Run: headless pygame with SDL's dummy video driver; simulated clock (each Clock.tick advances the game by its frame time, no real sleeping); random seed 0; keys injected as events and as key.get_pressed() state; no mouse input.
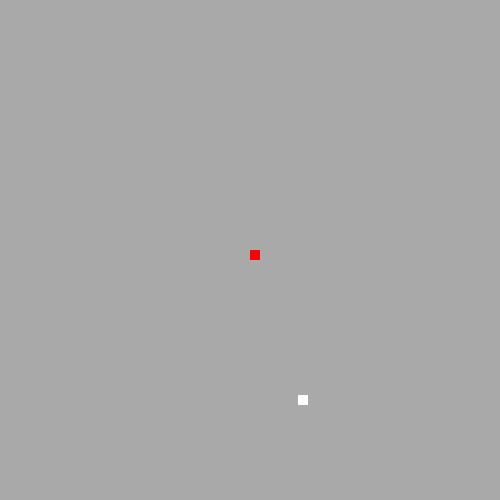
Frame 1 of 4 · flips 1–60 · no input
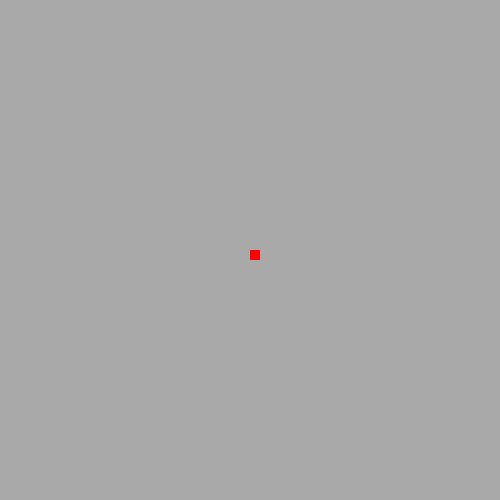
Frame 2 of 4 · flips 61–180 · tapped SPACE, RETURN · held RIGHT (→), D
Frame 3 of 4 · flips 181–300 · held DOWN (↓), S · screen unchanged from frame 2, image omitted
Frame 4 of 4 · flips 301–420 · held LEFT (←), A, UP (↑), W · screen same as frame 1, image omitted

The pygame program that drew these frames:

import pygame
from random import randint

white = (255, 255, 255)
red = (255, 0, 0)
gray = (169,169,169)
black = (0, 0, 0)

window_width = 500
window_height = 500

fps = 30
clock = pygame.time.Clock()

object_y = 240
object_x = 240
player_x = 250
player_y = 250

player_width = 10
player_hight = 10
object_width = 10
object_hight = 10

Game_on = True


# Classes and functions

class Player:
    def __init__(self):
        self.x = 0
        self.y = 0
        self.y_speed = 0
        self.x_speed = 0
        self.health = 100
        self.hunger = 50
    
    def health_system(self):
        self.hunger -= .1
        if self.hunger <= 0:
            hunger = 0
            health -= 1

player = Player()

def movement_controller():
    keys = pygame.key.get_pressed()

    if keys[pygame.K_RIGHT] or keys[pygame.K_d]:
        player.x_speed = -5
    elif keys[pygame.K_LEFT] or keys[pygame.K_a]:
        player.x_speed = 5
    else:
        player.x_speed = 0

    if keys[pygame.K_UP] or keys[pygame.K_w]:
        player.y_speed = 5
    elif keys[pygame.K_DOWN] or keys[pygame.K_s]:
        player.y_speed = -5
    else: 
        player.y_speed = 0

    return player.x_speed, player.y_speed

def change_object_placement(rand_x, rand_y):
    global object_x
    global object_y
    rand_x = randint(rand_x, rand_y)
    rand_y = randint(rand_x, rand_y)
    object_y = rand_y
    object_x = rand_x
    return rand_x, rand_y


def collision_check():
    # if player_x > object_x and player_x < object_x + object_width or player_x + player_width > object_x and player_x + player_width < object_y + object_width:
    #     print("x collision")
    #     if player_y > object_y and player_y < object_y + object_hight or player_y + player_hight > object_y and player_y + player_hight < object_y:
    #         print("x and y")

     if player_x >= object_x and player_x <= object_x + 10:
        if player_y >= object_y and player_y <= object_y + 10:
            change_object_placement(200, 400)

pygame.init()

# Variables

window = pygame.display.set_mode((window_width, window_height))
pygame.display.set_caption("Moshi Game")


while Game_on == True:
    for event in pygame.event.get():
        if event.type == pygame.QUIT:
            Game_on = False

    #used object_x/y instead of player_x/y because the player does not move but, everything else does.
    movement_controller()
    object_x += player.x_speed
    object_y += player.y_speed
    collision_check()

    window.fill(gray)
    pygame.draw.rect(window, white, [object_x, object_y, object_width, object_hight]) # Object
    pygame.draw.rect(window, red, [player_x, player_y, player_width, player_hight]) # Player
    clock.tick(fps)
    pygame.display.update()
    

pygame.quit()
quit()
